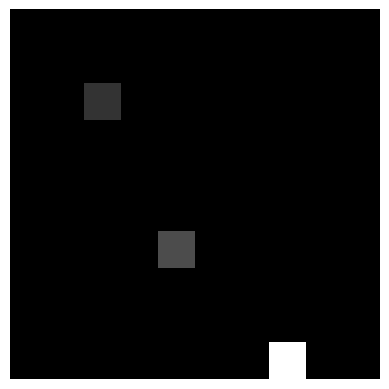

The matplotlib source for this figure:
import numpy as np
import matplotlib.pyplot as plt

# State Space Deformation
def deform_state_space(state):
    # Apply deformation to the state space
    # Example: Modify the coordinates of the state
    deformed_state = (state[0] + 1, state[1] - 1)
    return deformed_state

# Function to plot the maze
def plot_maze(maze):
    plt.imshow(maze, cmap='gray')
    plt.axis('off')
    plt.show()

# Initial maze configuration
maze = np.zeros((10, 10))

# Define the starting and goal states
start_state = (5, 5)
goal_state = (8, 8)

# Plot the initial maze
plot_maze(maze)

# First Generation Deformation: State Space Deformation
deformed_start_state = deform_state_space(start_state)
deformed_goal_state = deform_state_space(goal_state)

deformed_maze = np.copy(maze)
deformed_maze[deformed_start_state] = 1
deformed_maze[deformed_goal_state] = 2

# Plot the maze after state space deformation
plot_maze(deformed_maze)

# Second Generation Deformation: Action Space Deformation
deformed_action = "Right"

deformed_maze[deformed_start_state] = 3  # Mark the new action
plot_maze(deformed_maze)

# Third Generation Deformation: Reward Deformation
deformed_reward = 10

deformed_maze[deformed_goal_state] = deformed_reward  # Assign the deformed reward to the goal state
plot_maze(deformed_maze)

# Fourth Generation Deformation: Task Deformation
deformed_goal_state = (2, 2)

deformed_maze[deformed_goal_state] = 2  # Update the goal state
plot_maze(deformed_maze)
